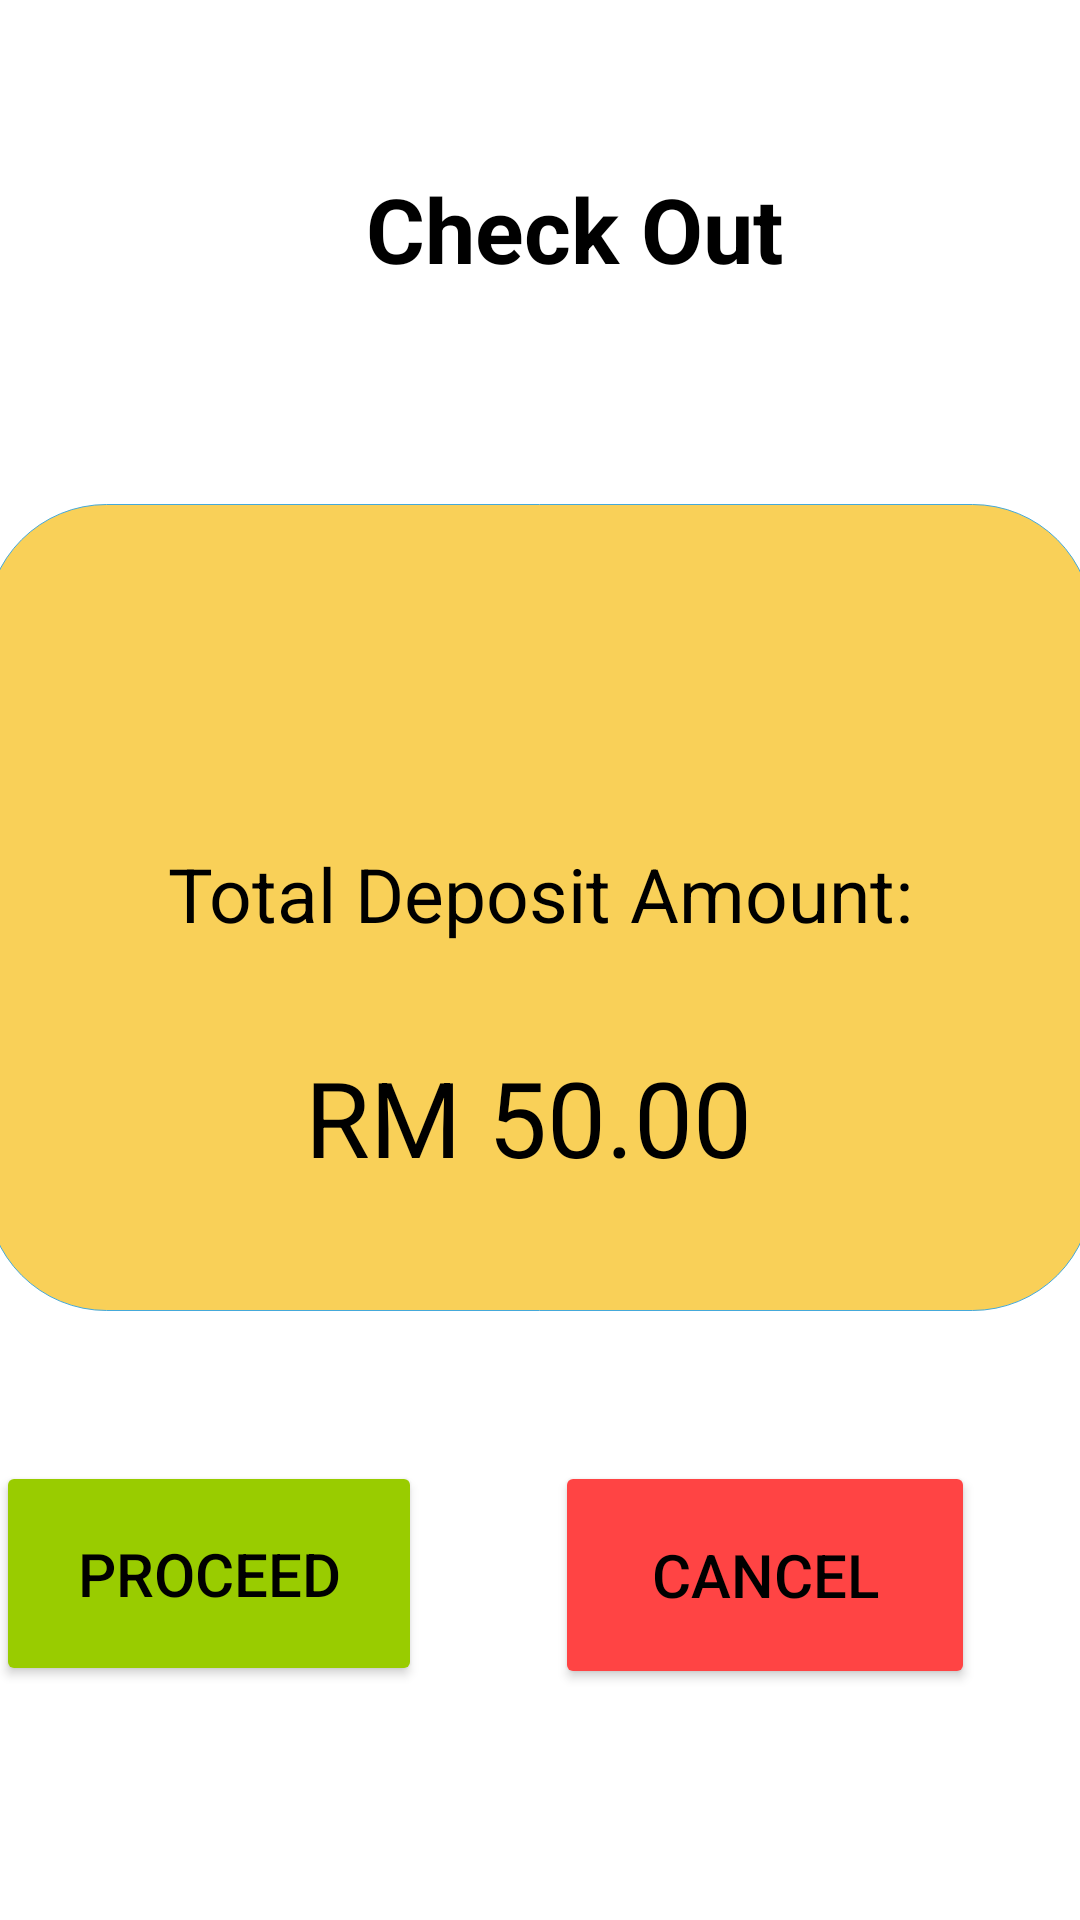

This screen was rendered from an Android layout file. Write that file and the resources it references.
<!-- AndroidManifest.xml: application theme Theme.MySweetHome -->
<!-- res/layout/check_out_menu2.xml -->
<?xml version="1.0" encoding="utf-8"?>
<androidx.constraintlayout.widget.ConstraintLayout xmlns:android="http://schemas.android.com/apk/res/android"
    xmlns:app="http://schemas.android.com/apk/res-auto"
    xmlns:tools="http://schemas.android.com/tools"
    android:layout_width="match_parent"
    android:layout_height="match_parent"
    tools:context=".CheckOutMenu2">

    <Button
        android:id="@+id/selectBtn3"
        android:layout_width="140dp"
        android:layout_height="76dp"
        android:layout_marginTop="50dp"
        android:text="Cancel"
        android:textColor="@color/black"
        android:textSize="20sp"
        app:backgroundTint="@android:color/holo_red_light"
        app:layout_constraintEnd_toEndOf="parent"
        app:layout_constraintHorizontal_bias="0.841"
        app:layout_constraintStart_toStartOf="parent"
        app:layout_constraintTop_toBottomOf="@+id/imageView4" />

    <Button
        android:id="@+id/selectBtn4"
        android:layout_width="142dp"
        android:layout_height="75dp"
        android:layout_marginTop="50dp"
        android:layout_marginEnd="45dp"
        android:text="Proceed"
        android:textColor="@android:color/black"
        android:textSize="20sp"
        app:backgroundTint="@android:color/holo_green_light"
        app:layout_constraintEnd_toStartOf="@+id/selectBtn3"
        app:layout_constraintHorizontal_bias="0.878"
        app:layout_constraintStart_toStartOf="parent"
        app:layout_constraintTop_toBottomOf="@+id/imageView4" />

    <TextView
        android:id="@+id/textView25"
        android:layout_width="303dp"
        android:layout_height="44dp"
        android:layout_marginStart="152dp"
        android:layout_marginTop="56dp"
        android:layout_marginEnd="141dp"
        android:text="Check Out"
        android:textAlignment="center"
        android:textAllCaps="false"
        android:textColor="@color/black"
        android:textSize="30sp"
        android:textStyle="bold"
        app:layout_constraintEnd_toEndOf="parent"
        app:layout_constraintHorizontal_bias="0.475"
        app:layout_constraintStart_toStartOf="parent"
        app:layout_constraintTop_toTopOf="parent" />

    <ImageView
        android:id="@+id/imageView4"
        android:layout_width="369dp"
        android:layout_height="269dp"
        android:layout_marginTop="68dp"
        app:layout_constraintEnd_toEndOf="parent"
        app:layout_constraintHorizontal_bias="0.578"
        app:layout_constraintStart_toStartOf="parent"
        app:layout_constraintTop_toBottomOf="@+id/textView25"
        app:srcCompat="@drawable/pad" />

    <TextView
        android:id="@+id/dPrice"
        android:layout_width="302dp"
        android:layout_height="53dp"
        android:layout_marginTop="15dp"
        android:text="RM 50.00"
        android:textAlignment="center"
        android:textColor="@color/black"
        android:textSize="35sp"
        app:layout_constraintEnd_toEndOf="@+id/imageView4"
        app:layout_constraintHorizontal_bias="0.45"
        app:layout_constraintStart_toStartOf="@+id/imageView4"
        app:layout_constraintTop_toBottomOf="@+id/cName2" />

    <TextView
        android:id="@+id/cName2"
        android:layout_width="302dp"
        android:layout_height="53dp"
        android:layout_marginTop="36dp"
        android:text="Total Deposit Amount:"
        android:textAlignment="center"
        android:textColor="@color/black"
        android:textSize="25sp"
        app:layout_constraintEnd_toEndOf="@+id/imageView4"
        app:layout_constraintHorizontal_bias="0.507"
        app:layout_constraintStart_toStartOf="@+id/imageView4"
        app:layout_constraintTop_toBottomOf="@+id/cName" />

    <TextView
        android:id="@+id/cName"
        android:layout_width="302dp"
        android:layout_height="53dp"
        android:layout_marginTop="24dp"
        android:textAlignment="center"
        android:textColor="@color/black"
        android:textSize="35sp"
        app:layout_constraintEnd_toEndOf="@+id/imageView4"
        app:layout_constraintStart_toStartOf="@+id/imageView4"
        app:layout_constraintTop_toTopOf="@+id/imageView4" />

</androidx.constraintlayout.widget.ConstraintLayout>
<!-- resources referenced by this layout -->
<resources>
  <color name="black">#FF000000</color>
  <!-- drawable pad (drawable) -->
  <?xml version="1.0" encoding="utf-8" ?>
  <selector xmlns:android="http://schemas.android.com/apk/res/android">
      <item android:state_pressed="false" >
          <shape>
              <solid
                  android:color="#D7F8C839" />
              <stroke
                  android:width="1px"
                  android:color="#45a9da" />
              <corners android:radius="40dp" />
          </shape>
      </item>
      <item android:state_pressed="true" >
          <shape>
              <solid
                  android:color="#ba78e7" />
              <stroke
                  android:width="1px"
                  android:color="#ad60e1" />
              <corners android:radius="40dp" />
          </shape>
      </item>
  </selector>
  <style name="Theme.MySweetHome" parent="Theme.MaterialComponents.DayNight.DarkActionBar">
          
          <item name="colorPrimary">@color/F2C94C</item>
          <item name="colorPrimaryVariant">@color/black</item>
          <item name="colorOnPrimary">@color/black</item>
          
          <item name="colorSecondary">@color/teal_200</item>
          <item name="colorSecondaryVariant">@color/teal_700</item>
          <item name="colorOnSecondary">@color/black</item>
          
          <item name="android:statusBarColor" tools:targetApi="l">?attr/colorPrimaryVariant</item>
         
          
      </style>
  <color name="F2C94C">#F2C94C</color>
  <color name="teal_200">#FF03DAC5</color>
  <color name="teal_700">#FF018786</color>
</resources>
